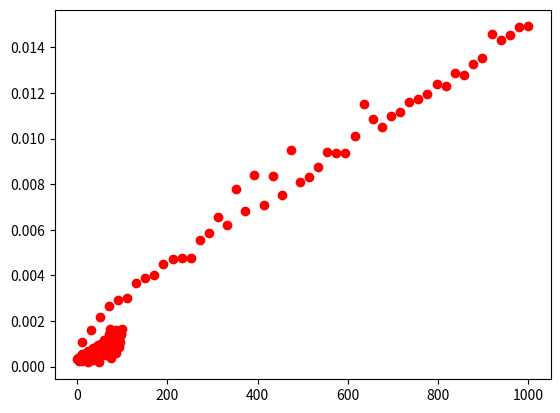

Write Python code to recreate this figure.
class LinkedList:
    class Node:
        def __init__(self, val, next=None):
            self.val = val
            self.next = next
    
    def __init__(self):
        self.head = None
        self.count = 0
    
    def prepend(self, value): # O(1)
        self.head = LinkedList.Node(value, self.head)
        self.count += 1
    
    def __len__(self):
        return self.count
        
    def __iter__(self):
        n = self.head
        while n:
            yield n.val
            n = n.next
    
    def __repr__(self):
        return '[' + ', '.join(repr(x) for x in self) + ']'

lst = LinkedList()
for i in range(10):
    lst.prepend(i)
lst

class LinkedList (LinkedList): # note: using inheritance to extend prior definition
    def append(self, value): # O(N) !!!!!!! <-- this is BAD
        if self.head:
            # step 1: find the last node
            n = self.head
            while n.next: # traverses all nodes in the list (O(N))
                n = n.next
            
            # step 2: make the last node refer to the newly created one
            n.next = LinkedList.Node(value)
            self.count += 1
        else:
            self.prepend(value)

lst = LinkedList()
for i in range(10):
    lst.append(i)
lst

class LinkedList (LinkedList):
    def __init__(self):
        self.head = self.tail = None
        self.count = 0
        
    def prepend(self, value): # O(1)
        self.head = LinkedList.Node(value, next=self.head)

        if self.tail is None:
            self.tail = self.head
        
        self.count += 1
        
    def append(self, value): # O(1)
        if not self.tail:
            self.prepend(value)
        else:
            self.tail.next = self.tail = LinkedList.Node(value)
            self.count += 1

lst = LinkedList()
for i in range(10):
    lst.append(i)
lst

class LinkedList (LinkedList):
    def del_head(self): # O(1)
        assert len(self) > 0
        self.head = self.head.next
        self.count -= 1

lst = LinkedList()
for i in range(10):
    lst.append(i)
lst.del_head()
lst.del_head()
lst

class LinkedList (LinkedList):
    def del_tail(self): # O(N)
        assert len(self) > 0
        if self.head.next is None:
            # there is only one node
            self.head = self.tail = None
        else: 
            # we have at least two nodes

            # step 1: find the node prior to the tail
            n = self.head
            while n.next.next: # O(N)
                n = n.next
            
            # step 2: remove the last node and update the tail reference
            n.next = None
            self.tail = next
        
        self.count -= 1

lst = LinkedList()
for i in range(10):
    lst.append(i)
lst.del_tail()
lst.del_tail()
lst

class LinkedList:
    class Node:
        def __init__(self, val, prior=None, next=None):
            self.val = val
            self.prior = prior
            self.next  = next
    
    def __init__(self):
        self.count = 0
        self.head = LinkedList.Node(None) # sentinel node -- not element containing!
        self.head.prior = self.head.next = self.head
        
    def prepend(self, value): # O(1)
        self.count += 1
        n = LinkedList.Node(value, prior=self.head, next=self.head.next)
        self.head.next.prior = n
        self.head.next = n
        
    def append(self, value): # O(1)
        self.count += 1
        n = LinkedList.Node(value, prior=self.head.prior, next=self.head)
        self.head.prior.next = n
        self.head.prior = n
        
    def __getitem__(self, idx): # O(N) 
        assert idx >= 0 and idx < len(self)
        n = self.head.next
        for _ in range(idx):
            n = n.next
        return n.val
        
    def __len__(self):
        return self.count
        
    def __iter__(self):
        n = self.head.next
        while n is not self.head:
            yield n.val
            n = n.next
    
    def __repr__(self):
        return '[' + ', '.join(str(x) for x in self) + ']'

lst = LinkedList()
for i in range(10):
    lst.prepend(i)
for i in range(10):
    lst.append(i)
lst

class LinkedList:
    class Node:
        def __init__(self, val, prior=None, next=None):
            self.val = val
            self.prior = prior
            self.next  = next
    
    def __init__(self):
        self.head = self.cursor = LinkedList.Node(None)
        self.head.prior = self.head.next = self.head
        self.count = 0
                
    def append(self, value):
        n = LinkedList.Node(value, prior=self.head.prior, next=self.head)
        n.prior.next = n.next.prior = n
        self.count += 1

    def __getitem__(self, idx):
        assert idx >= 0 and idx < len(self)
        n = self.head.next
        for _ in range(idx):
            n = n.next
        return n.val
        
    def cursor_set(self, idx):
        assert idx >= 0 and idx < len(self)
        self.cursor = self.head.next
        for _ in range(idx):
            self.cursor = self.cursor.next
    
    def cursor_insert(self, value): # O(1)
        assert self.cursor is not self.head
        n = LinkedList.Node(value, prior=self.cursor.prior, next=self.cursor)
        n.prior.next = n.next.prior = n
        self.count += 1
    
    def cursor_delete(self): # O(1)
        assert self.cursor is not self.head
        n = self.cursor 
        self.cursor = self.cursor.next
        n.prior.next = n.next
        n.next.prior = n.prior
        self.count -= 1
        
    def __len__(self):
        return self.count
        
    def __iter__(self):
        n = self.head.next
        while n is not self.head:
            yield n.val
            n = n.next
    
    def __repr__(self):
        return '[' + ', '.join(str(x) for x in self) + ']'

lst = LinkedList()
for i in range(10):
    lst.append(i)
lst

lst.cursor_set(4)
for x in 'abcd':
    lst.cursor_insert(x)
lst

lst.cursor_set(8)
for _ in range(4):
    lst.cursor_delete()
lst

def contains(lst, x):
    lo = 0
    hi = len(lst)-1
    while lo <= hi: 
        mid = (lo + hi) // 2
        if x < lst[mid]:
            hi = mid - 1
        elif x > lst[mid]:
            lo = mid + 1
        else:
            return True
    else:
        return False

import timeit
import matplotlib.pyplot as plt
import numpy as np

# runtimes when searching for different values in a fixed-size list

def build_sorted_llist(n):
    lst = LinkedList()
    for x in range(n):
        lst.append(x)
    return lst
    
ts = [timeit.timeit(stmt=f'contains(lst, {x})', 
                    setup='lst = build_sorted_llist(100)',
                    globals=globals(), 
                    number=100)
      for x in range(100)]

plt.plot(range(100), ts, 'or');

# runtimes when searching for an edge-value in lists of increasing size

ns = np.linspace(10, 1000, 50, dtype=int)
ts = [timeit.timeit('contains(lst, 0)', 
                    setup=f'lst=build_sorted_llist({n})',
                    globals=globals(),
                    number=1000)
      for n in ns]

plt.plot(ns, ts, 'or');